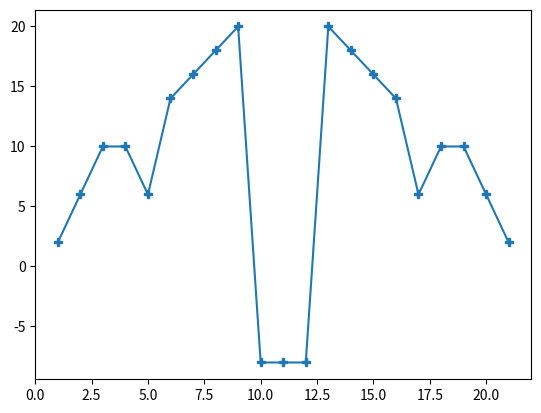

This figure's Python source:
import matplotlib.pyplot as plt
import numpy as np


datas = np.array([[1,2,3,4,5,6,7,8,9,10,11,12,13,14,15,16,17,18,19,20,21],[1,3,5,5,3,7,8,9,10,-4,-4,-4,10,9,8,7,3,5,5,3,1]])

print(datas[0,:])
print(datas[1,:])

graph0 = plt.plot(datas[0,:],2*datas[1,:], marker='P')

plt.show()
